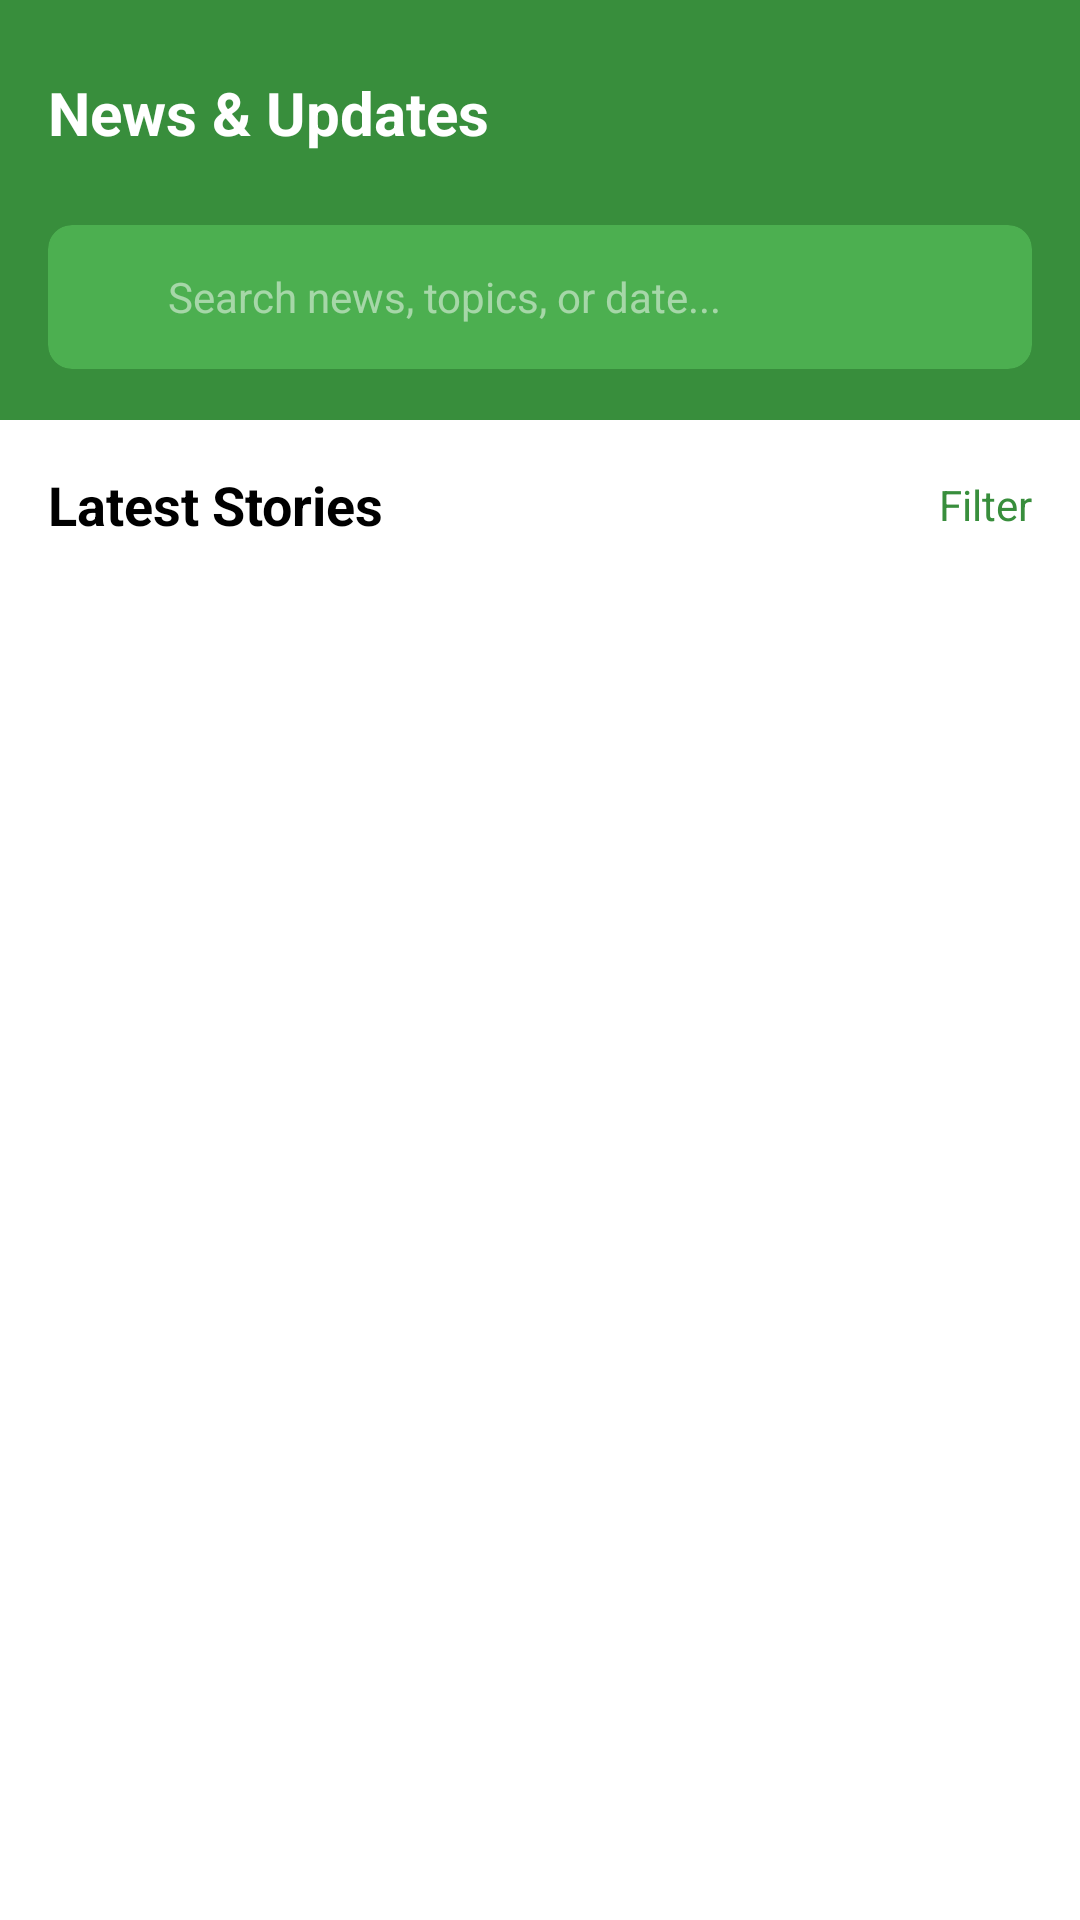

The Android layout XML behind this screen, and the referenced resources:
<!-- AndroidManifest.xml: application theme Theme.MPIB -->
<!-- res/layout/fragment_news.xml -->
<?xml version="1.0" encoding="utf-8"?>
<androidx.constraintlayout.widget.ConstraintLayout
    xmlns:android="http://schemas.android.com/apk/res/android"
    xmlns:app="http://schemas.android.com/apk/res-auto"
    xmlns:tools="http://schemas.android.com/tools"
    android:layout_width="match_parent"
    android:layout_height="match_parent"
    android:background="@color/white"
    tools:context=".NewsFragment">

    <View
        android:id="@+id/header_background"
        android:layout_width="match_parent"
        android:layout_height="140dp"
        android:background="@color/mpib_green"
        app:layout_constraintTop_toTopOf="parent" />

    <TextView
        android:id="@+id/title_text"
        android:layout_width="wrap_content"
        android:layout_height="wrap_content"
        android:layout_marginStart="16dp"
        android:layout_marginTop="24dp"
        android:text="News &amp; Updates"
        android:textColor="@color/white"
        android:textSize="20sp"
        android:textStyle="bold"
        app:layout_constraintStart_toStartOf="parent"
        app:layout_constraintTop_toTopOf="parent" />

    <androidx.cardview.widget.CardView
        android:id="@+id/search_card"
        android:layout_width="match_parent"
        android:layout_height="48dp"
        android:layout_marginStart="16dp"
        android:layout_marginEnd="16dp"
        android:layout_marginTop="24dp"
        app:cardCornerRadius="8dp"
        app:cardElevation="0dp"
        app:cardBackgroundColor="@color/search_bar_green"
        app:layout_constraintTop_toBottomOf="@id/title_text">

        <LinearLayout
            android:layout_width="match_parent"
            android:layout_height="match_parent"
            android:gravity="center_vertical"
            android:paddingStart="12dp"
            android:paddingEnd="12dp">

            <ImageView
                android:layout_width="20dp"
                android:layout_height="20dp"
                android:src="@drawable/ic_search_white"
                android:contentDescription="Search Icon"/>

            <TextView
                android:layout_width="wrap_content"
                android:layout_height="wrap_content"
                android:layout_marginStart="8dp"
                android:text="Search news, topics, or date..."
                android:textColor="@color/white_50_opacity"
                android:textSize="14sp" />
        </LinearLayout>
    </androidx.cardview.widget.CardView>

    <RelativeLayout
        android:id="@+id/content_header"
        android:layout_width="match_parent"
        android:layout_height="wrap_content"
        android:layout_marginStart="16dp"
        android:layout_marginEnd="16dp"
        android:layout_marginTop="16dp"
        app:layout_constraintTop_toBottomOf="@id/header_background">

        <TextView
            android:layout_width="wrap_content"
            android:layout_height="wrap_content"
            android:text="Latest Stories"
            android:textColor="@color/black"
            android:textSize="18sp"
            android:textStyle="bold"
            android:layout_alignParentStart="true"/>

        <TextView
            android:layout_width="wrap_content"
            android:layout_height="wrap_content"
            android:text="Filter"
            android:textColor="@color/mpib_green"
            android:textSize="14sp"
            android:layout_alignParentEnd="true"
            android:layout_centerVertical="true"/>
    </RelativeLayout>

    <androidx.recyclerview.widget.RecyclerView
        android:id="@+id/news_recycler_view"
        android:layout_width="match_parent"
        android:layout_height="0dp"
        android:layout_marginTop="8dp"
        android:paddingStart="16dp"
        android:paddingEnd="16dp"
        app:layoutManager="androidx.recyclerview.widget.LinearLayoutManager"
        app:layout_constraintTop_toBottomOf="@id/content_header"
        app:layout_constraintBottom_toBottomOf="parent"
        tools:listitem="@layout/card_news_item"/>

</androidx.constraintlayout.widget.ConstraintLayout>
<!-- res/layout/card_news_item.xml (included above) -->
<?xml version="1.0" encoding="utf-8"?>
<com.google.android.material.card.MaterialCardView
    xmlns:android="http://schemas.android.com/apk/res/android"
    xmlns:app="http://schemas.android.com/apk/res-auto"
    android:layout_width="match_parent"
    android:layout_height="wrap_content"
    android:layout_marginBottom="12dp"
    app:cardCornerRadius="12dp"
    app:cardElevation="2dp"
    app:strokeWidth="0dp">

    <LinearLayout
        android:layout_width="match_parent"
        android:layout_height="wrap_content"
        android:orientation="vertical">

        <FrameLayout
            android:layout_width="match_parent"
            android:layout_height="180dp">

            <ImageView
                android:id="@+id/news_image"
                android:layout_width="match_parent"
                android:layout_height="match_parent"
                android:scaleType="centerCrop"
                android:src="@drawable/pineapple_background"
                android:contentDescription="News Image"/>

            <TextView
                android:id="@+id/news_tag"
                android:layout_width="wrap_content"
                android:layout_height="wrap_content"
                android:layout_margin="12dp"
                android:background="@color/mpib_green"
                android:paddingStart="8dp"
                android:paddingEnd="8dp"
                android:paddingTop="4dp"
                android:paddingBottom="4dp"
                android:text="Program"
                android:textColor="@color/white"
                android:textSize="12sp"
                android:textStyle="bold" />
        </FrameLayout>

        <LinearLayout
            android:layout_width="match_parent"
            android:layout_height="wrap_content"
            android:orientation="vertical"
            android:padding="16dp">

            <TextView
                android:id="@+id/news_title"
                android:layout_width="match_parent"
                android:layout_height="wrap_content"
                android:text="MPIB Launches New Export Program to Boost MD2 Pineapple Sales"
                android:textColor="@color/black"
                android:textSize="16sp"
                android:textStyle="bold"/>

            <TextView
                android:id="@+id/news_date"
                android:layout_width="match_parent"
                android:layout_height="wrap_content"
                android:layout_marginTop="4dp"
                android:text="December 3, 2025"
                android:textColor="#757575"
                android:textSize="12sp"/>
        </LinearLayout>
    </LinearLayout>
</com.google.android.material.card.MaterialCardView>
<!-- resources referenced by this layout -->
<resources>
  <color name="black">#000000</color>
  <color name="mpib_green">#388E3C</color>
  <color name="search_bar_green">#4CAF50</color>
  <color name="white">#FFFFFF</color>
  <color name="white_50_opacity">#80FFFFFF</color>
  <!-- drawable pineapple_background: webp bitmap (mipmap-hdpi, 8178 bytes) -->
  <style name="Theme.MPIB" parent="Base.Theme.MPIB" />
  <style name="Base.Theme.MPIB" parent="Theme.Material3.DayNight.NoActionBar">
          
          
      </style>
</resources>
